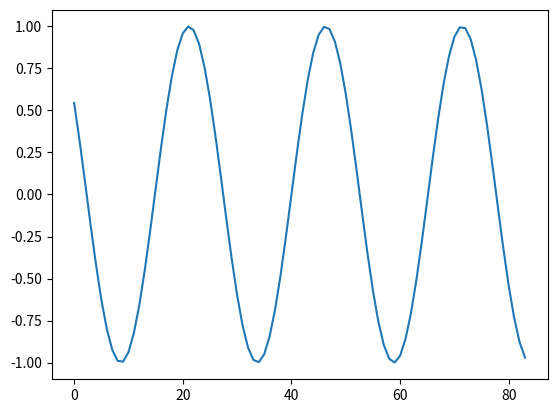
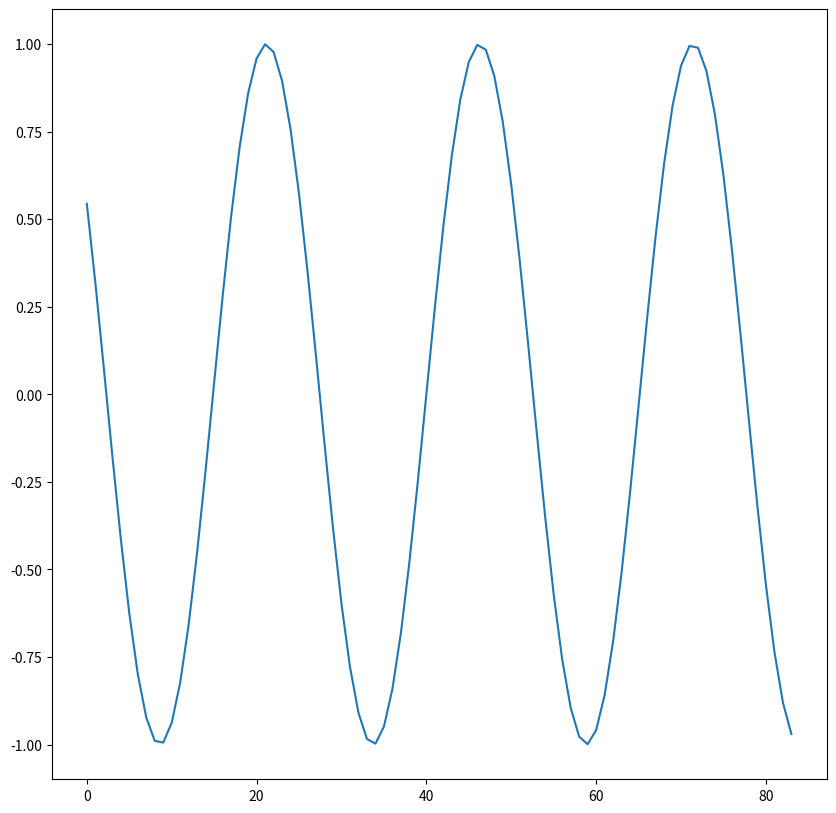
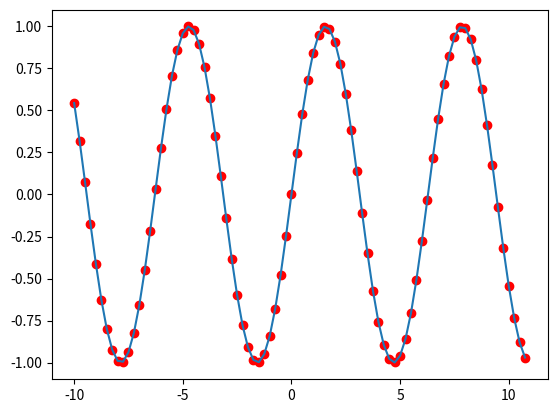
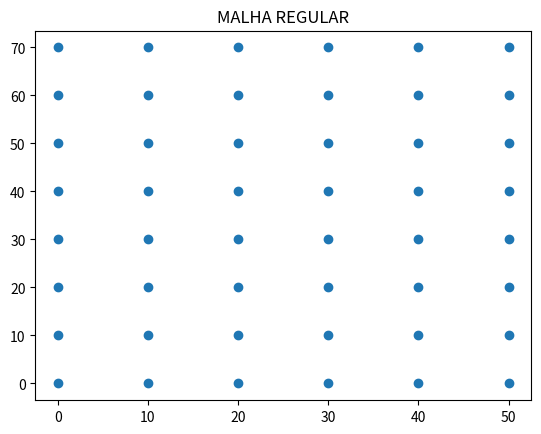

Recreate these plots in Python, in order.
# -*- coding: utf-8 -*-
"""malha_de_pilares_25.1.ipynb

Automatically generated by Colab.

Original file is located at
    https://colab.research.google.com/<link-removed>
"""

import numpy as np
import matplotlib.pyplot as plt

x = np.arange(-10, 11, .25)
x

plt.plot(np.sin(x))

fig = plt.figure(figsize = (10,10))

plt.plot(np.sin(x))

fig ,ax= plt.subplots()
ax.plot(x, np.sin (x))
ax.scatter(x, np.sin (x), c='red')

nx = 6
dx = 10
ny = 8
dy = 10

coord_x = []
coord_y = []
for i in range(nx):
  for j in range(ny):
    coord_x.append(i*dx)
    coord_y.append(j*dy)

print("coordenadas", coord_x)
print("coordenadas", coord_y)

fig, ax = plt.subplots()
ax.scatter(coord_x, coord_y)
#ax.set_aspect('equal')
plt.title("MALHA REGULAR")